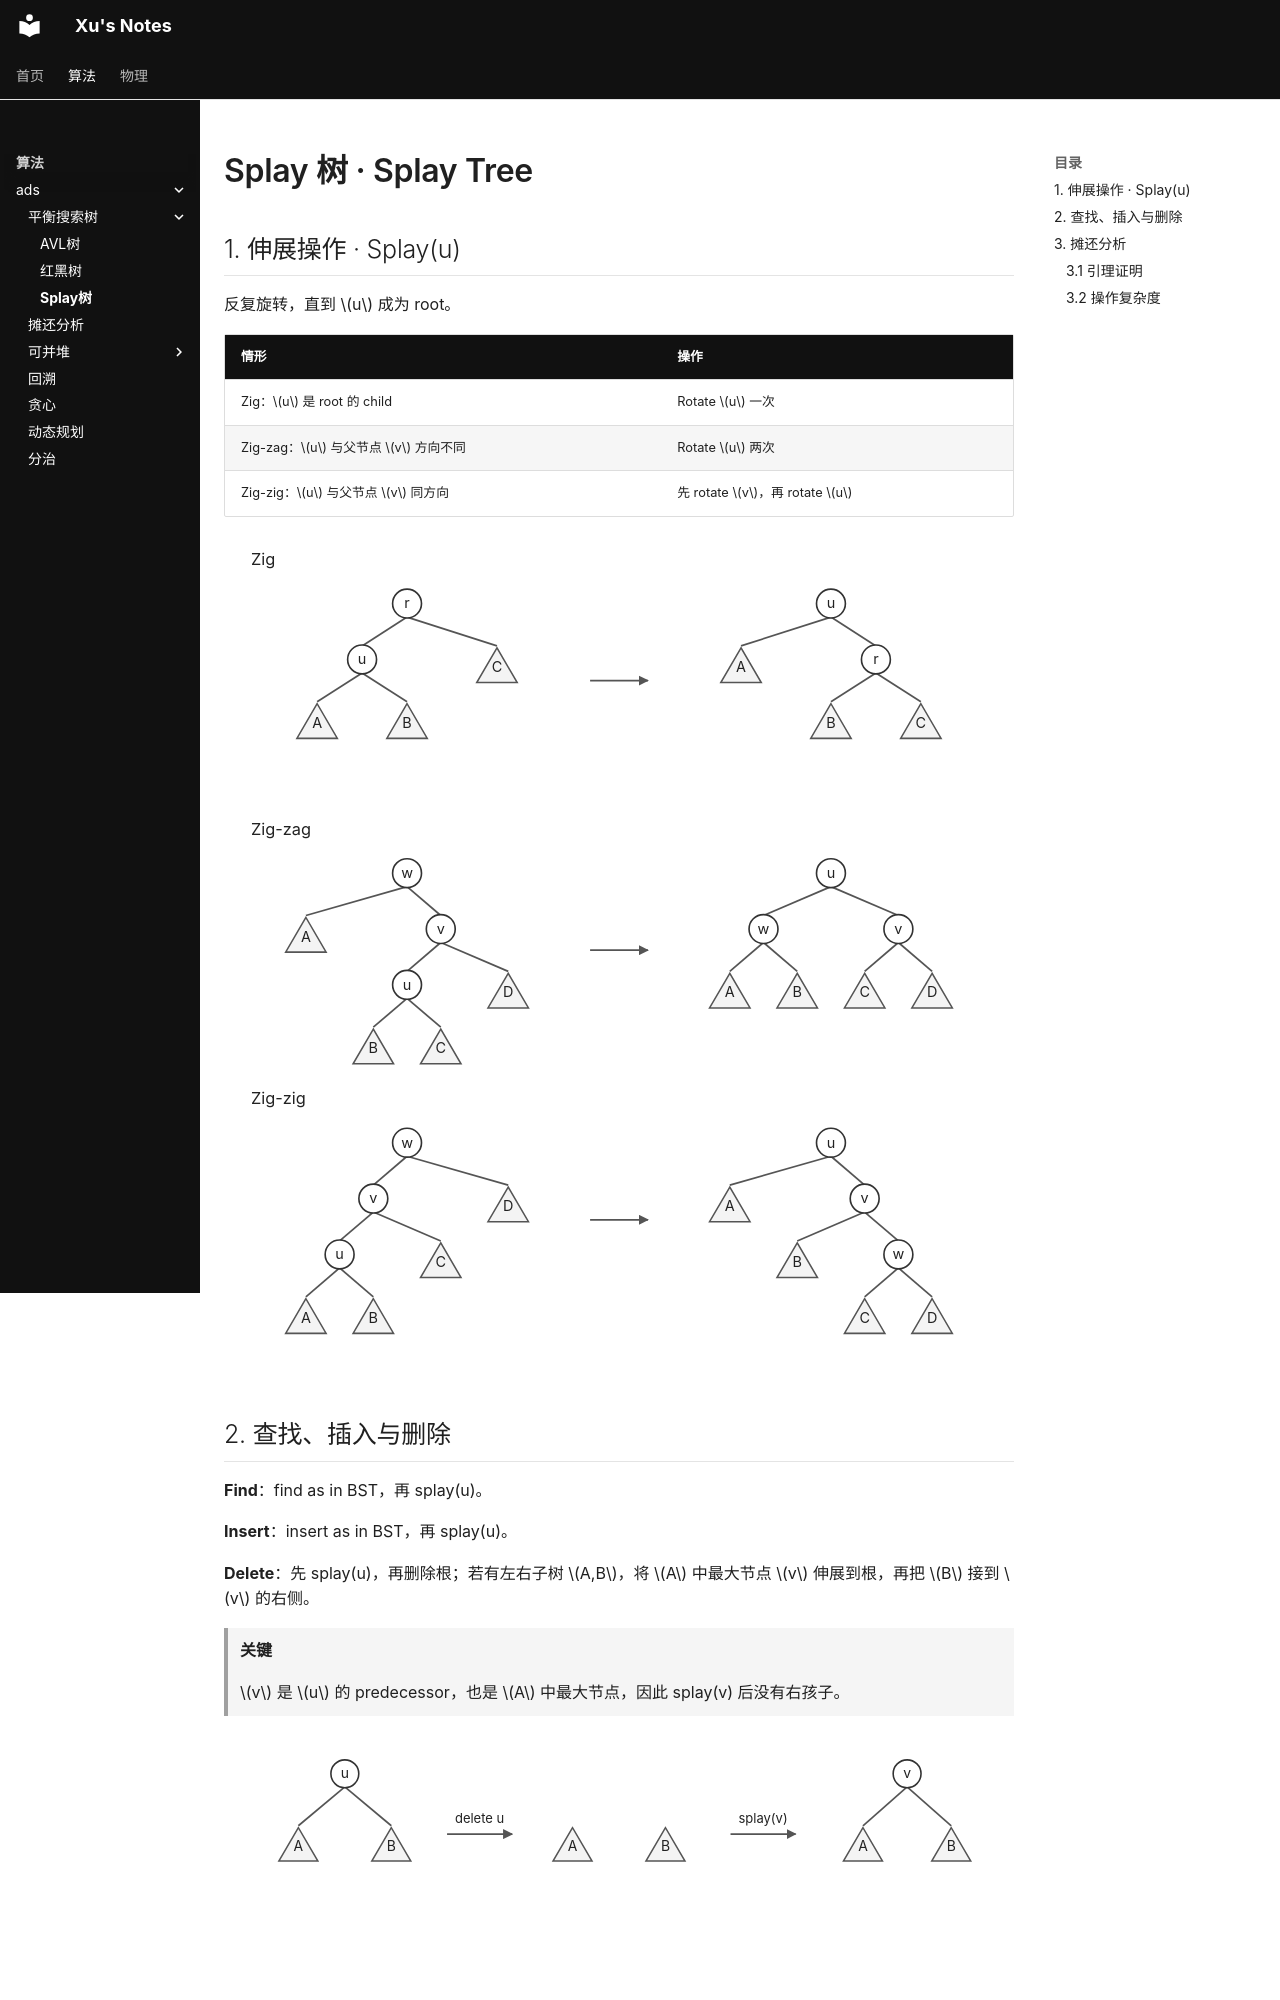

repository: BrowserX/Xu-Notes · page: algorithm/ads/bbst/Splaytree/index.html · generator: mkdocs

# Splay 树 · Splay Tree

## 1. 伸展操作 · Splay(u)

反复旋转，直到 $u$ 成为 root。

| 情形 | 操作 |
| :--- | :--- |
| Zig：$u$ 是 root 的 child | Rotate $u$ 一次 |
| Zig-zag：$u$ 与父节点 $v$ 方向不同 | Rotate $u$ 两次 |
| Zig-zig：$u$ 与父节点 $v$ 同方向 | 先 rotate $v$，再 rotate $u$ |

![Splay 三种旋转](../../../assets/algorithm/ads/bbst/Splaytree/rotations.svg)

## 2. 查找、插入与删除

**Find**：find as in BST，再 splay(u)。

**Insert**：insert as in BST，再 splay(u)。

**Delete**：先 splay(u)，再删除根；若有左右子树 $A,B$，将 $A$ 中最大节点 $v$ 伸展到根，再把 $B$ 接到 $v$ 的右侧。

> **关键**
>
> $v$ 是 $u$ 的 predecessor，也是 $A$ 中最大节点，因此 splay(v) 后没有右孩子。

![Splay 删除](../../../assets/algorithm/ads/bbst/Splaytree/delete.svg)

**伪代码实现如下**

```text
find(u):
1. find as in BST
2. splay(u)

insert(u):
1. insert as in BST
2. splay(u)

delete(u):
1. splay(u)
2. if u has at most one child
3.     delete u and keep its remaining subtree
4. else
5.     delete u, obtaining subtrees A and B
6.     v = predecessor of u
7.     splay(v) in A
8.     attach B to v as its right subtree
```

## 3. 摊还分析

$T_u$ 为以 $u$ 为根的子树，$|T_u|$ 为其节点数。令：

$$
r(u)=\log_2|T_u|,\qquad \Phi(T)=c\sum_{u\in T}r(u).
$$

$T\xrightarrow{\operatorname{splay}(u)}T'$，用 $r'$ 表示旋转后的 rank。
